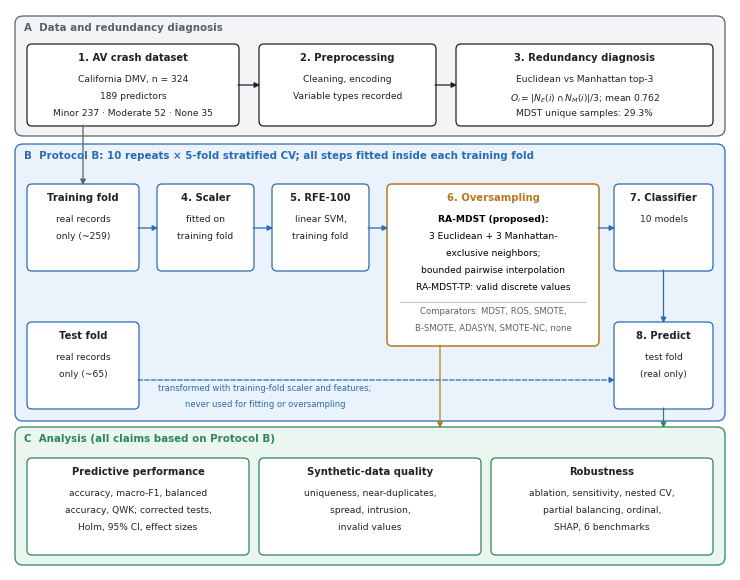

Reproduce this figure in Python.
import matplotlib; matplotlib.use("Agg")
import matplotlib.pyplot as plt
from matplotlib.patches import FancyBboxPatch, FancyArrowPatch
plt.rcParams.update({"font.family":"DejaVu Sans"})
W,H=7.2,5.6
fig=plt.figure(figsize=(W,H)); ax=fig.add_axes([0,0,1,1]); ax.set_xlim(0,W); ax.set_ylim(0,H); ax.axis("off")
INK="#1f2328"; MUTED="#5b6169"; BLUE="#2b6cb0"; BLUEF="#eaf2fb"; GREEN="#2f855a"; GREENF="#eaf6ef"; ORG="#b7791f"; GREYF="#f3f4f5"
FS=6.6; TF=7.2
def box(x,y,w,h,title,lines=(),ec=INK,tc=INK,fs=FS):
    ax.add_patch(FancyBboxPatch((x,y),w,h,boxstyle="round,pad=0.01,rounding_size=0.05",fc="white",ec=ec,lw=0.9))
    ax.text(x+w/2,y+h-0.08,title,ha="center",va="top",fontsize=TF,fontweight="bold",color=tc)
    for i,l in enumerate(lines):
        ax.text(x+w/2,y+h-0.30-i*0.17,l,ha="center",va="top",fontsize=fs,color=INK)
def arr(x1,y1,x2,y2,c=INK,ls="-"):
    ax.add_patch(FancyArrowPatch((x1,y1),(x2,y2),arrowstyle="-|>",mutation_scale=8,color=c,lw=0.9,ls=ls,shrinkA=0,shrinkB=0))
def band(y,h,label,fc,ec):
    ax.add_patch(FancyBboxPatch((0.06,y),W-0.12,h,boxstyle="round,pad=0.01,rounding_size=0.08",fc=fc,ec=ec,lw=0.9))
    ax.text(0.14,y+h-0.06,label,ha="left",va="top",fontsize=7.4,fontweight="bold",color=ec)
# A
band(4.35,1.18,"A  Data and redundancy diagnosis",GREYF,MUTED)
box(0.18,4.45,2.1,0.8,"1. AV crash dataset",["California DMV, n = 324","189 predictors","Minor 237 · Moderate 52 · None 35"])
box(2.5,4.45,1.75,0.8,"2. Preprocessing",["Cleaning, encoding","Variable types recorded"])
box(4.47,4.45,2.55,0.8,"3. Redundancy diagnosis",["Euclidean vs Manhattan top-3",r"$O_i=|N_E(i)\cap N_M(i)|/3$; mean 0.762","MDST unique samples: 29.3%"])
arr(2.28,4.85,2.5,4.85); arr(4.25,4.85,4.47,4.85)
# B
band(1.5,2.75,"B  Protocol B: 10 repeats × 5-fold stratified CV; all steps fitted inside each training fold",BLUEF,BLUE)
box(0.18,3.0,1.1,0.85,"Training fold",["real records","only (~259)"],ec=BLUE)
box(0.18,1.62,1.1,0.85,"Test fold",["real records","only (~65)"],ec=BLUE)
box(1.48,3.0,0.95,0.85,"4. Scaler",["fitted on","training fold"],ec=BLUE)
box(2.63,3.0,0.95,0.85,"5. RFE-100",["linear SVM,","training fold"],ec=BLUE)
ax.add_patch(FancyBboxPatch((3.78,2.25),2.1,1.6,boxstyle="round,pad=0.01,rounding_size=0.05",fc="white",ec=ORG,lw=1.1))
ax.text(4.83,3.77,"6. Oversampling",ha="center",va="top",fontsize=TF,fontweight="bold",color=ORG)
for i,(l,b) in enumerate([("RA-MDST (proposed):",True),("3 Euclidean + 3 Manhattan-",False),("exclusive neighbors;",False),
                          (r"bounded pairwise interpolation",False),("RA-MDST-TP: valid discrete values",False)]):
    ax.text(4.83,3.55-i*0.17,l,ha="center",va="top",fontsize=FS,fontweight="bold" if b else "normal")
ax.plot([3.9,5.76],[2.68,2.68],color="#aaa",lw=0.5)
ax.text(4.83,2.63,"Comparators: MDST, ROS, SMOTE,",ha="center",va="top",fontsize=6.1,color=MUTED)
ax.text(4.83,2.46,"B-SMOTE, ADASYN, SMOTE-NC, none",ha="center",va="top",fontsize=6.1,color=MUTED)
box(6.05,3.0,0.97,0.85,"7. Classifier",["10 models"],ec=BLUE)
box(6.05,1.62,0.97,0.85,"8. Predict",["test fold","(real only)"],ec=BLUE)
arr(1.28,3.42,1.48,3.42,BLUE); arr(2.43,3.42,2.63,3.42,BLUE); arr(3.58,3.42,3.78,3.42,BLUE); arr(5.88,3.42,6.05,3.42,BLUE)
arr(6.535,3.0,6.535,2.47,BLUE)
arr(1.28,1.9,6.05,1.9,BLUE,"--")
ax.text(2.55,1.86,"transformed with training-fold scaler and features;",ha="center",va="top",fontsize=6.0,color=BLUE)
ax.text(2.55,1.70,"never used for fitting or oversampling",ha="center",va="top",fontsize=6.0,color=BLUE)
arr(0.73,4.45,0.73,3.85,MUTED)
# C
band(0.06,1.36,"C  Analysis (all claims based on Protocol B)",GREENF,GREEN)
box(0.18,0.16,2.2,0.95,"Predictive performance",["accuracy, macro-F1, balanced","accuracy, QWK; corrected tests,","Holm, 95% CI, effect sizes"],ec=GREEN)
box(2.5,0.16,2.2,0.95,"Synthetic-data quality",["uniqueness, near-duplicates,","spread, intrusion,","invalid values"],ec=GREEN)
box(4.82,0.16,2.2,0.95,"Robustness",["ablation, sensitivity, nested CV,","partial balancing, ordinal,","SHAP, 6 benchmarks"],ec=GREEN)
arr(6.535,1.62,6.535,1.42,GREEN); arr(4.3,2.25,4.3,1.42,ORG)
fig.savefig("Fig1_workflow_protocolB.pdf"); fig.savefig("Fig1_workflow_protocolB.png",dpi=300)
